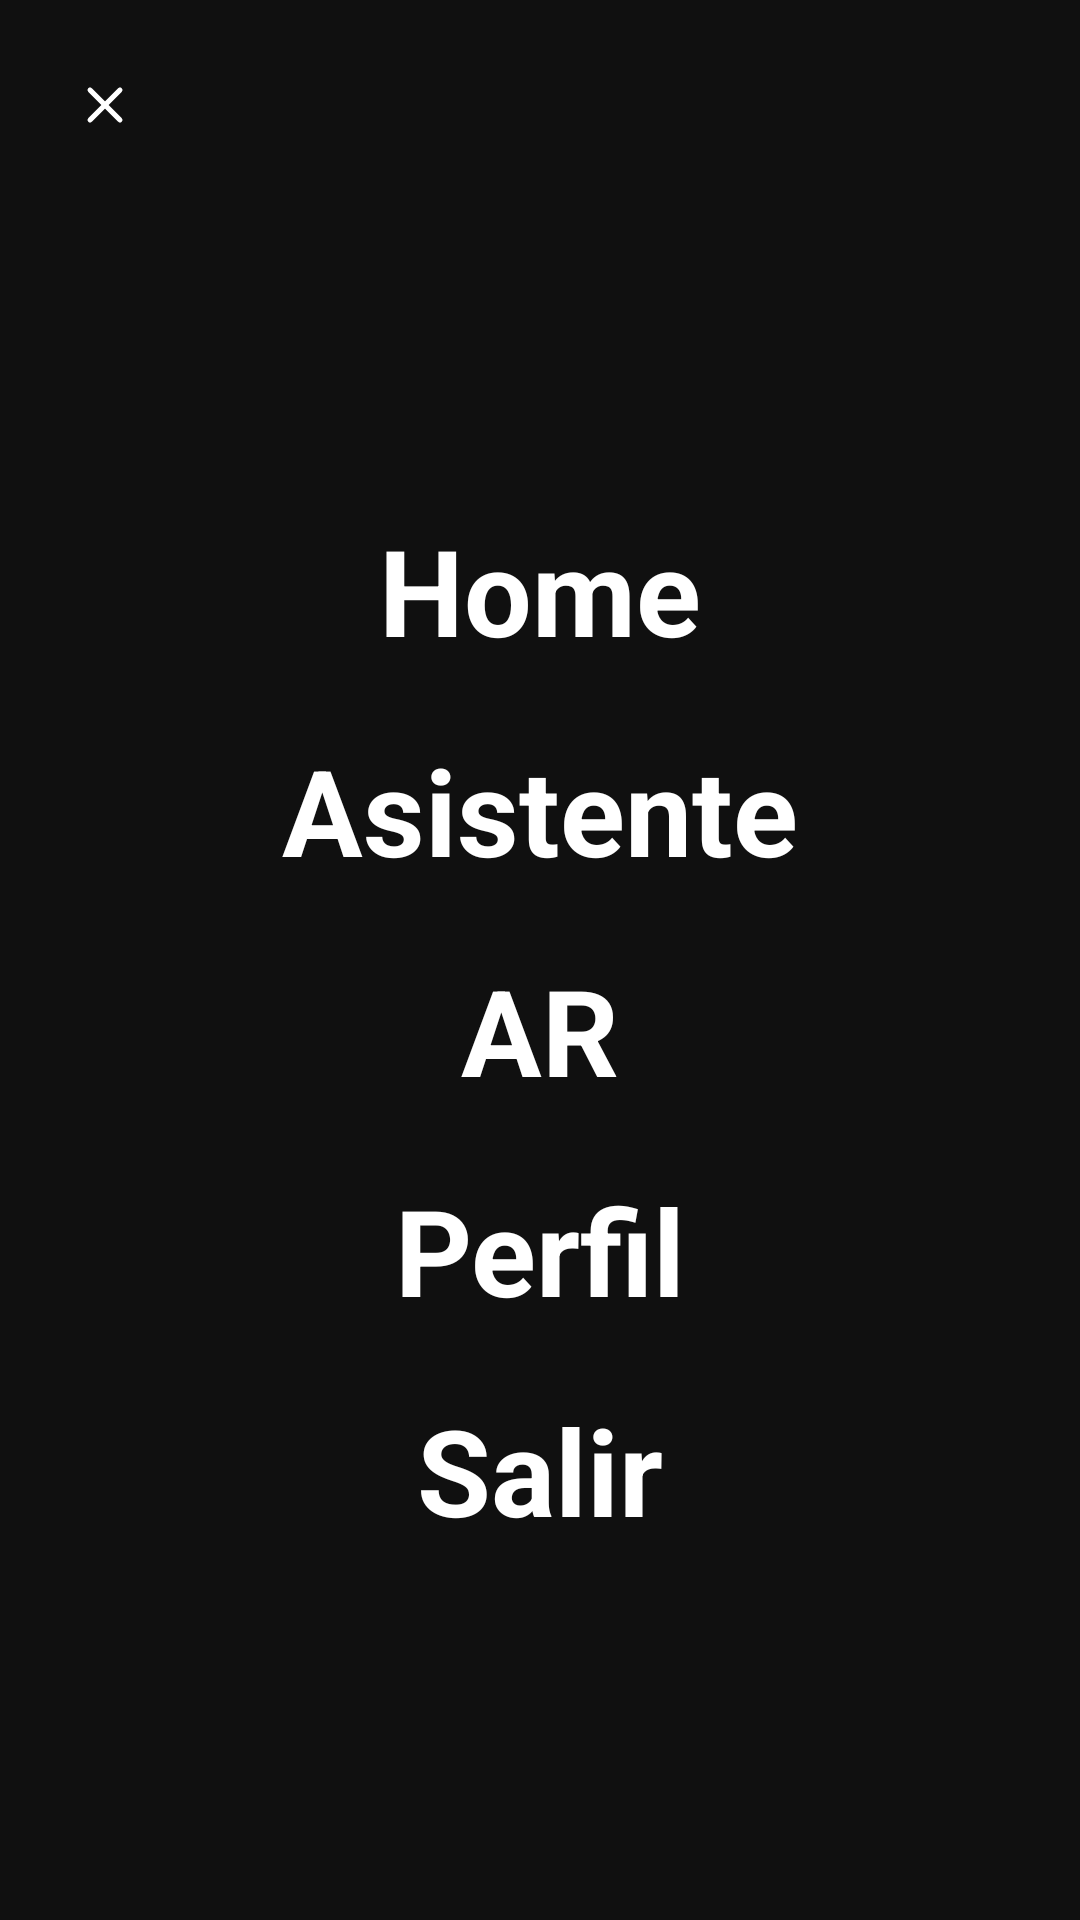

Layout XML and referenced resources for this Android screen:
<!-- AndroidManifest.xml: application theme Theme.TripJungle -->
<!-- res/layout/activiy_menu.xml -->
<?xml version="1.0" encoding="utf-8"?>
<LinearLayout
    android:orientation="vertical"
    android:background="@color/background"
    xmlns:android="http://schemas.android.com/apk/res/android"
    android:layout_width="match_parent"
    android:layout_height="match_parent">

    <ImageView
        android:id="@+id/menu_close"
        android:layout_width="20dp"
        android:layout_height="20sp"
        android:src="@drawable/ic_x"
        android:layout_margin="25sp"/>

    <LinearLayout
        android:layout_marginTop="100dp"
        android:layout_marginEnd="40dp"
        android:layout_marginStart="40dp"
        android:layout_width="match_parent"
        android:layout_height="wrap_content"
        android:orientation="vertical">

        <TextView
            android:id="@+id/menu_home"
            android:layout_width="match_parent"
            android:layout_height="wrap_content"
            android:text="@string/home"
            android:textColor="@color/white"
            android:textSize="40sp"
            android:textStyle="bold"
            android:textAlignment="center"/>

        <TextView
            android:id="@+id/menu_asistente"
            android:layout_marginTop="20dp"
            android:layout_width="match_parent"
            android:layout_height="wrap_content"
            android:text="@string/asistente"
            android:textColor="@color/white"
            android:textSize="40sp"
            android:textStyle="bold"
            android:textAlignment="center"/>

        <TextView
            android:id="@+id/menu_ar"
            android:layout_marginTop="20dp"
            android:layout_width="match_parent"
            android:layout_height="wrap_content"
            android:text="@string/ar"
            android:textColor="@color/white"
            android:textSize="40sp"
            android:textStyle="bold"
            android:textAlignment="center"/>

        <TextView
            android:id="@+id/menu_perfil"
            android:layout_marginTop="20dp"
            android:layout_width="match_parent"
            android:layout_height="wrap_content"
            android:text="@string/perfil"
            android:textColor="@color/white"
            android:textSize="40sp"
            android:textStyle="bold"
            android:textAlignment="center"/>

        <TextView
            android:id="@+id/menu_salir"
            android:layout_marginTop="20dp"
            android:layout_width="match_parent"
            android:layout_height="wrap_content"
            android:text="@string/salir"
            android:textColor="@color/white"
            android:textSize="40sp"
            android:textStyle="bold"
            android:textAlignment="center"/>
    </LinearLayout>

</LinearLayout>
<!-- resources referenced by this layout -->
<resources>
  <color name="background">#101010</color>
  <color name="white">#FFFFFFFF</color>
  <!-- drawable ic_x (drawable) -->
  <vector xmlns:android="http://schemas.android.com/apk/res/android"
      android:width="48dp"
      android:height="48dp"
      android:viewportWidth="24"
      android:viewportHeight="24">
    <path
        android:pathData="M18,6L6,18"
        android:strokeLineJoin="round"
        android:strokeWidth="2"
        android:fillColor="#00000000"
        android:strokeColor="@color/white"
        android:strokeLineCap="round"/>
    <path
        android:pathData="M6,6L18,18"
        android:strokeLineJoin="round"
        android:strokeWidth="2"
        android:fillColor="#00000000"
        android:strokeColor="@color/white"
        android:strokeLineCap="round"/>
  </vector>
  <string name="ar">AR</string>
  <string name="asistente">Asistente</string>
  <string name="home">Home</string>
  <string name="perfil">Perfil</string>
  <string name="salir">Salir</string>
  <style name="Theme.TripJungle" parent="Theme.MaterialComponents.DayNight.DarkActionBar">
          
          <item name="colorPrimary">@color/purple_500</item>
          <item name="colorPrimaryVariant">@color/purple_700</item>
          <item name="colorOnPrimary">@color/white</item>
          
          <item name="colorSecondary">@color/teal_200</item>
          <item name="colorSecondaryVariant">@color/teal_700</item>
          <item name="colorOnSecondary">@color/black</item>
          
          <item name="android:statusBarColor" tools:targetApi="l">?attr/colorPrimaryVariant</item>
          
      </style>
  <color name="purple_500">#101010</color>
  <color name="purple_700">#101010</color>
  <color name="teal_200">#FF03DAC5</color>
  <color name="teal_700">#FF018786</color>
  <color name="black">#FF000000</color>
</resources>
